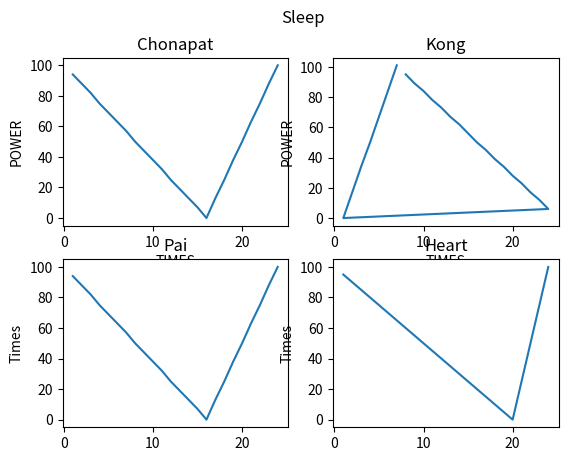

This chart was generated by the following Python code:
import matplotlib.pyplot as plt
import numpy as np
x =np.array([1, 2, 3, 4,5,6,7,8,9,10,11,12,13,14,15,16,17,18,19,20,21,22,23,24]) 
y = np.array([94, 88, 82, 75, 69, 63, 57, 50, 44, 38, 32, 25, 19, 13, 7, 0,13, 25, 38, 50, 63, 75, 88, 100])
plt.subplot(2, 2, 1)
plt.plot(x,y)
plt.title("Chonapat")
plt.xlabel("TIMES")
plt.ylabel("POWER")

x = np.array([8, 9, 10, 11, 12, 13, 14, 15, 16, 17, 18, 19, 20, 21, 22, 23, 24,1, 2, 3, 4, 5, 6, 7])
y = np.array([95, 89, 84, 78, 73, 67, 62, 56, 50, 45, 39, 34, 28, 23, 17, 12, 6, 0,17, 34, 50, 67, 84, 101])
plt.subplot(2, 2, 2)
plt.plot(x,y)
plt.title("Kong")
plt.xlabel("TIMES")
plt.ylabel("POWER")

x = np.array([1, 2, 3, 4,5,6,7,8,9,10,11,12,13,14,15,16,17,18,19,20,21,22,23,24])
y = np.array([94, 88, 82, 75, 69, 63, 57, 50, 44, 38, 32, 25, 19, 13, 7, 0,13, 25, 38, 50, 63, 75, 88, 100])

plt.subplot(2, 2, 3)
plt.plot(x,y)
plt.title("Pai")
plt.ylabel("Times")

x = np.array([1, 2, 3, 4,5,6,7,8,9,10,11,12,13,14,15,16,17,18,19,20,21,22,23,24])
y = np.array([95, 90, 85, 80, 75, 70, 65, 60, 55, 50, 45, 40, 35, 30, 25, 20, 15, 10, 5, 0,25, 50, 75, 100])

plt.subplot(2, 2, 4)
plt.plot(x,y)
plt.title("Heart")
plt.ylabel("Times")

plt.suptitle("Sleep")

plt.show()